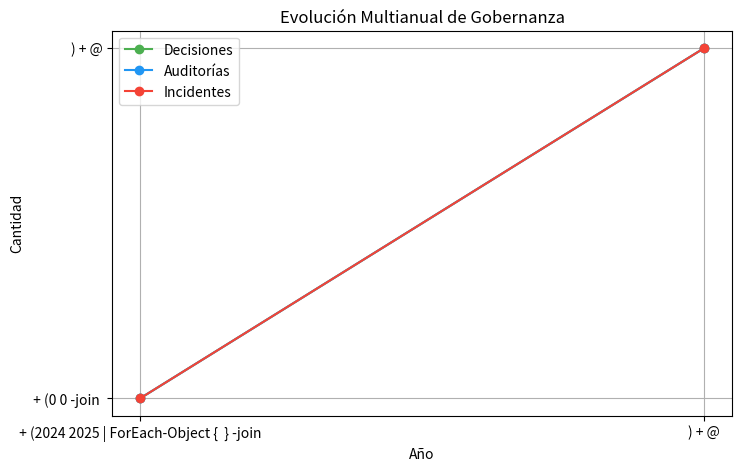

Source code (Python): (Note: this script raises an exception after producing the figure.)
import matplotlib.pyplot as plt

years = [" + (2024 2025 | ForEach-Object { "''" } -join ",") + @"]
decisiones = [" + (0 0 -join ",") + @"]
auditorias = [" + (0 0 -join ",") + @"]
incidentes = [" + (0 0 -join ",") + @"]

# Gráfico de evolución multianual
plt.figure(figsize=(8,5))
plt.plot(years, decisiones, marker='o', label='Decisiones', color='#4CAF50')
plt.plot(years, auditorias, marker='o', label='Auditorías', color='#2196F3')
plt.plot(years, incidentes, marker='o', label='Incidentes', color='#F44336')
plt.title('Evolución Multianual de Gobernanza')
plt.xlabel('Año')
plt.ylabel('Cantidad')
plt.legend()
plt.grid(True)
plt.savefig('docs/legal/reports/multiyear-report-chart.png')
plt.close()

# Gráfico de pastel consolidado
values = [sum(decisiones), sum(auditorias), sum(incidentes)]
labels = ['Decisiones','Auditorías','Incidentes']

if sum(values) > 0:
    plt.figure(figsize=(6,6))
    plt.pie(values, labels=labels, autopct='%1.1f%%', colors=['#4CAF50','#2196F3','#F44336'])
    plt.title('Proporción Total Multianual')
    plt.savefig('docs/legal/reports/multiyear-report-pie.png')
    plt.close()
else:
    plt.figure(figsize=(6,6))
    plt.text(0.5, 0.5, 'Sin datos multianuales', ha='center', va='center', fontsize=14)
    plt.axis('off')
    plt.savefig('docs/legal/reports/multiyear-report-pie.png')
    plt.close()
